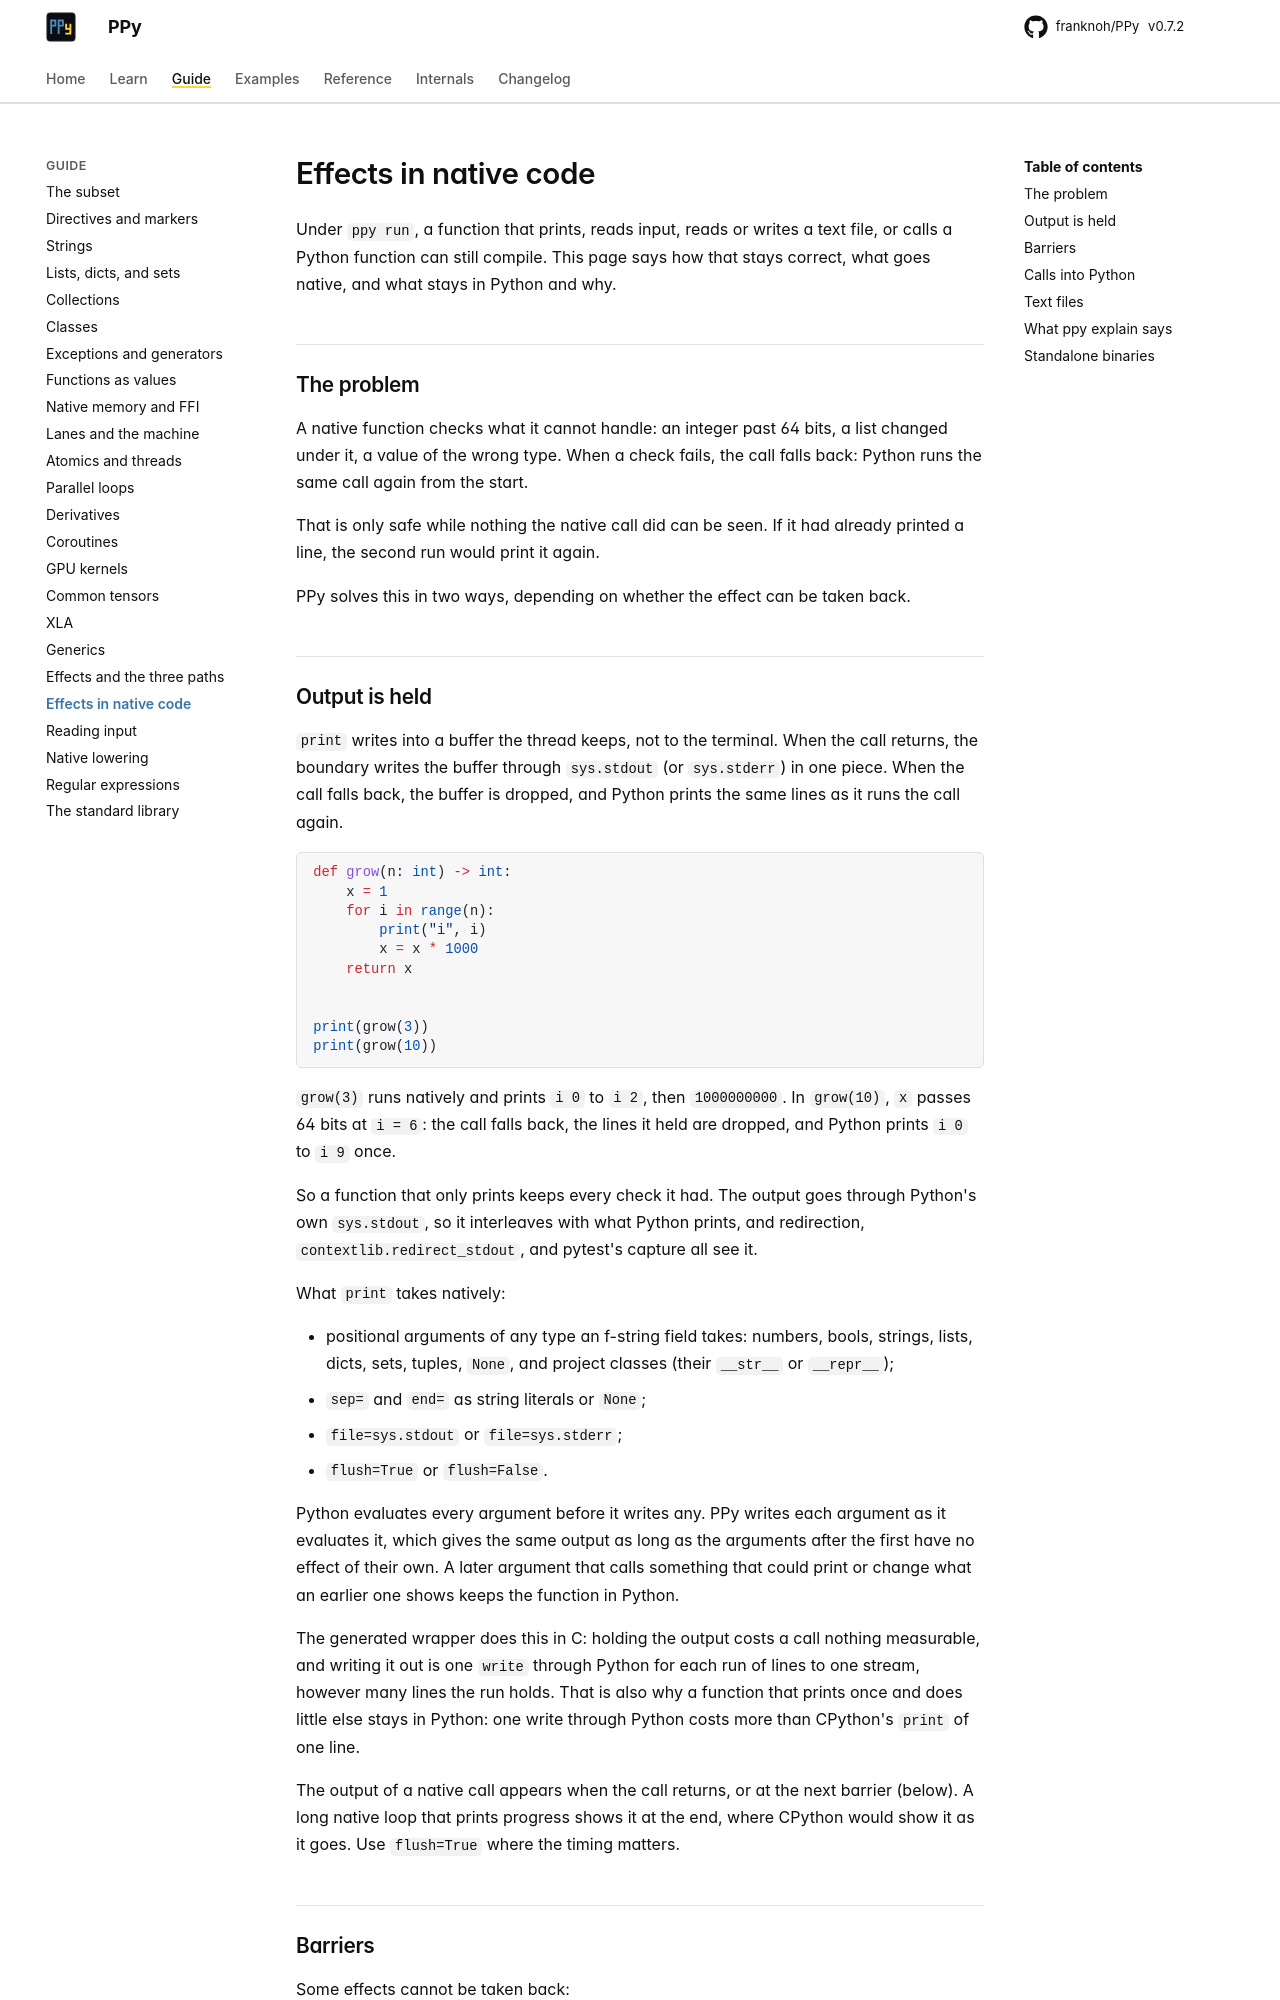

repository: franknoh/PPy · page: 0.7/guide/native-effects/index.html · generator: mkdocs

# Effects in native code

Under `ppy run`, a function that prints, reads input, reads or writes a
text file, or calls a Python function can still compile. This page says
how that stays correct, what goes native, and what stays in Python and why.

## The problem

A native function checks what it cannot handle: an integer past 64 bits, a
list changed under it, a value of the wrong type. When a check fails, the
call falls back: Python runs the same call again from the start.

That is only safe while nothing the native call did can be seen. If it had
already printed a line, the second run would print it again.

PPy solves this in two ways, depending on whether the effect can be taken
back.

## Output is held

`print` writes into a buffer the thread keeps, not to the terminal. When
the call returns, the boundary writes the buffer through `sys.stdout` (or
`sys.stderr`) in one piece. When the call falls back, the buffer is dropped,
and Python prints the same lines as it runs the call again.

```python
def grow(n: int) -> int:
    x = 1
    for i in range(n):
        print("i", i)
        x = x * 1000
    return x


print(grow(3))
print(grow(10))
```

`grow(3)` runs natively and prints `i 0` to `i 2`, then `1000000000`. In
`grow(10)`, `x` passes 64 bits at `i = 6`: the call falls back, the lines it
held are dropped, and Python prints `i 0` to `i 9` once.

So a function that only prints keeps every check it had. The output goes
through Python's own `sys.stdout`, so it interleaves with what Python
prints, and redirection, `contextlib.redirect_stdout`, and pytest's capture
all see it.

What `print` takes natively:

- positional arguments of any type an f-string field takes: numbers, bools,
  strings, lists, dicts, sets, tuples, `None`, and project classes (their
  `__str__` or `__repr__`);
- `sep=` and `end=` as string literals or `None`;
- `file=sys.stdout` or `file=sys.stderr`;
- `flush=True` or `flush=False`.

Python evaluates every argument before it writes any. PPy writes each
argument as it evaluates it, which gives the same output as long as the
arguments after the first have no effect of their own. A later argument
that calls something that could print or change what an earlier one shows
keeps the function in Python.

The generated wrapper does this in C: holding the output costs a call
nothing measurable, and writing it out is one `write` through Python for
each run of lines to one stream, however many lines the run holds. That is also why a function that prints once
and does little else stays in Python: one write through Python costs more
than CPython's `print` of one line.

The output of a native call appears when the call returns, or at the next
barrier (below). A long native loop that prints progress shows it at the
end, where CPython would show it as it goes. Use `flush=True` where the
timing matters.
